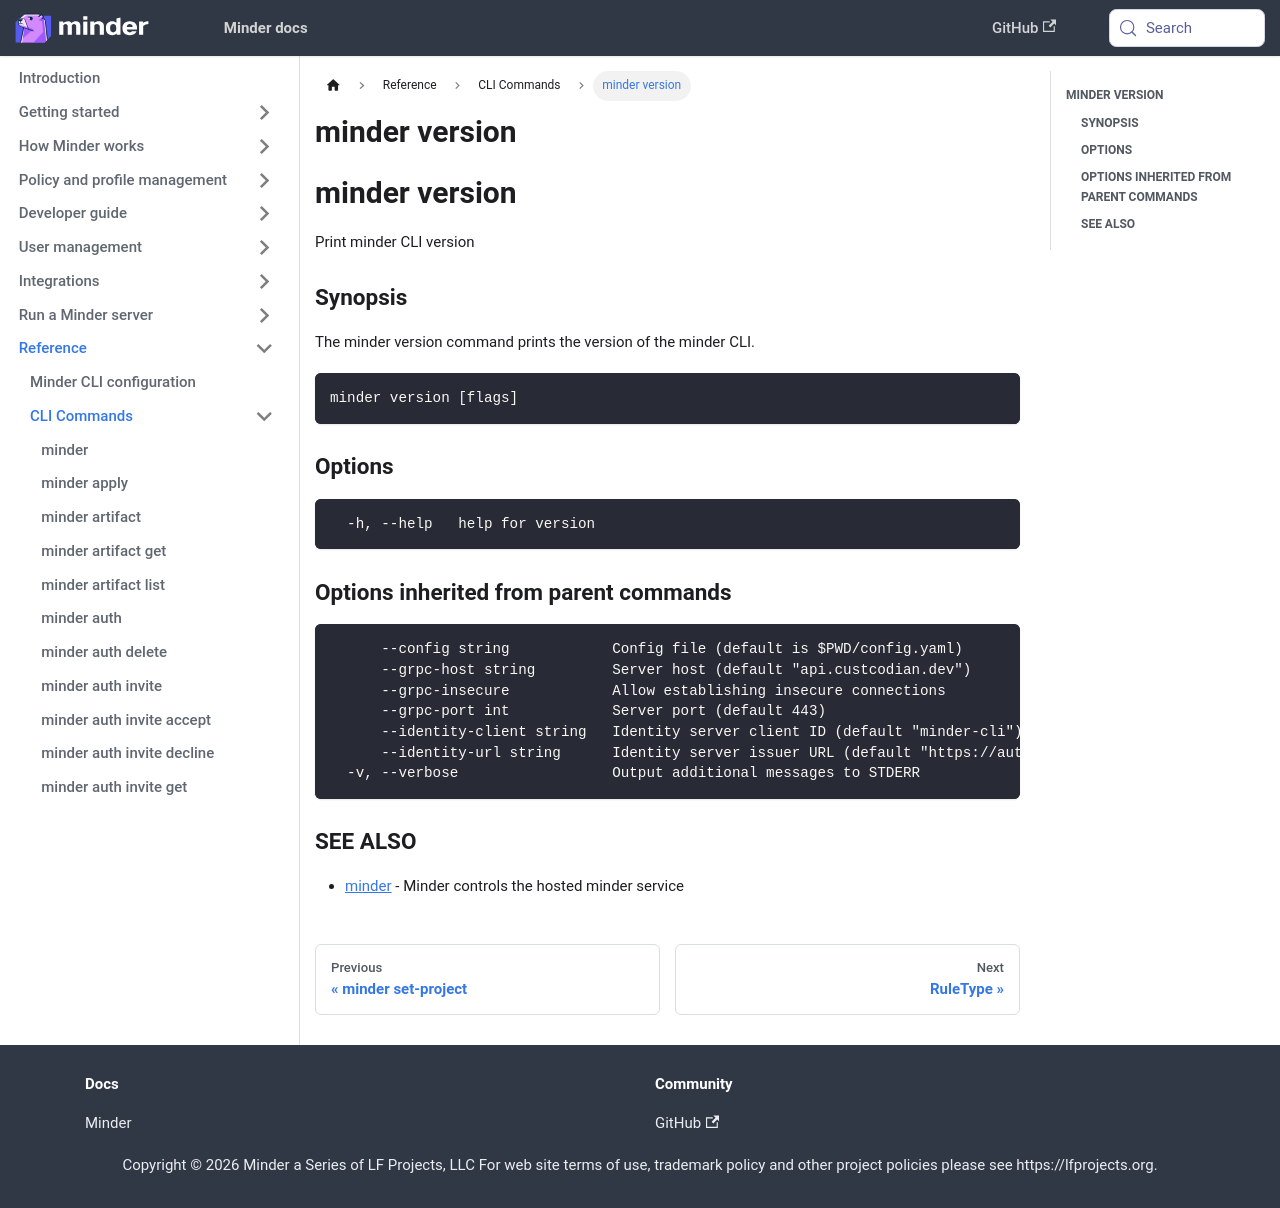

repository: mindersec/minder · page: ref/cli/minder_version.html · generator: docusaurus

---
title: minder version
---
## minder version

Print minder CLI version

### Synopsis

The minder version command prints the version of the minder CLI.

```
minder version [flags]
```

### Options

```
  -h, --help   help for version
```

### Options inherited from parent commands

```
      --config string            Config file (default is $PWD/config.yaml)
      --grpc-host string         Server host (default "api.custcodian.dev")
      --grpc-insecure            Allow establishing insecure connections
      --grpc-port int            Server port (default 443)
      --identity-client string   Identity server client ID (default "minder-cli")
      --identity-url string      Identity server issuer URL (default "https://auth.custcodian.dev")
  -v, --verbose                  Output additional messages to STDERR
```

### SEE ALSO

* [minder](minder.md)	 - Minder controls the hosted minder service
